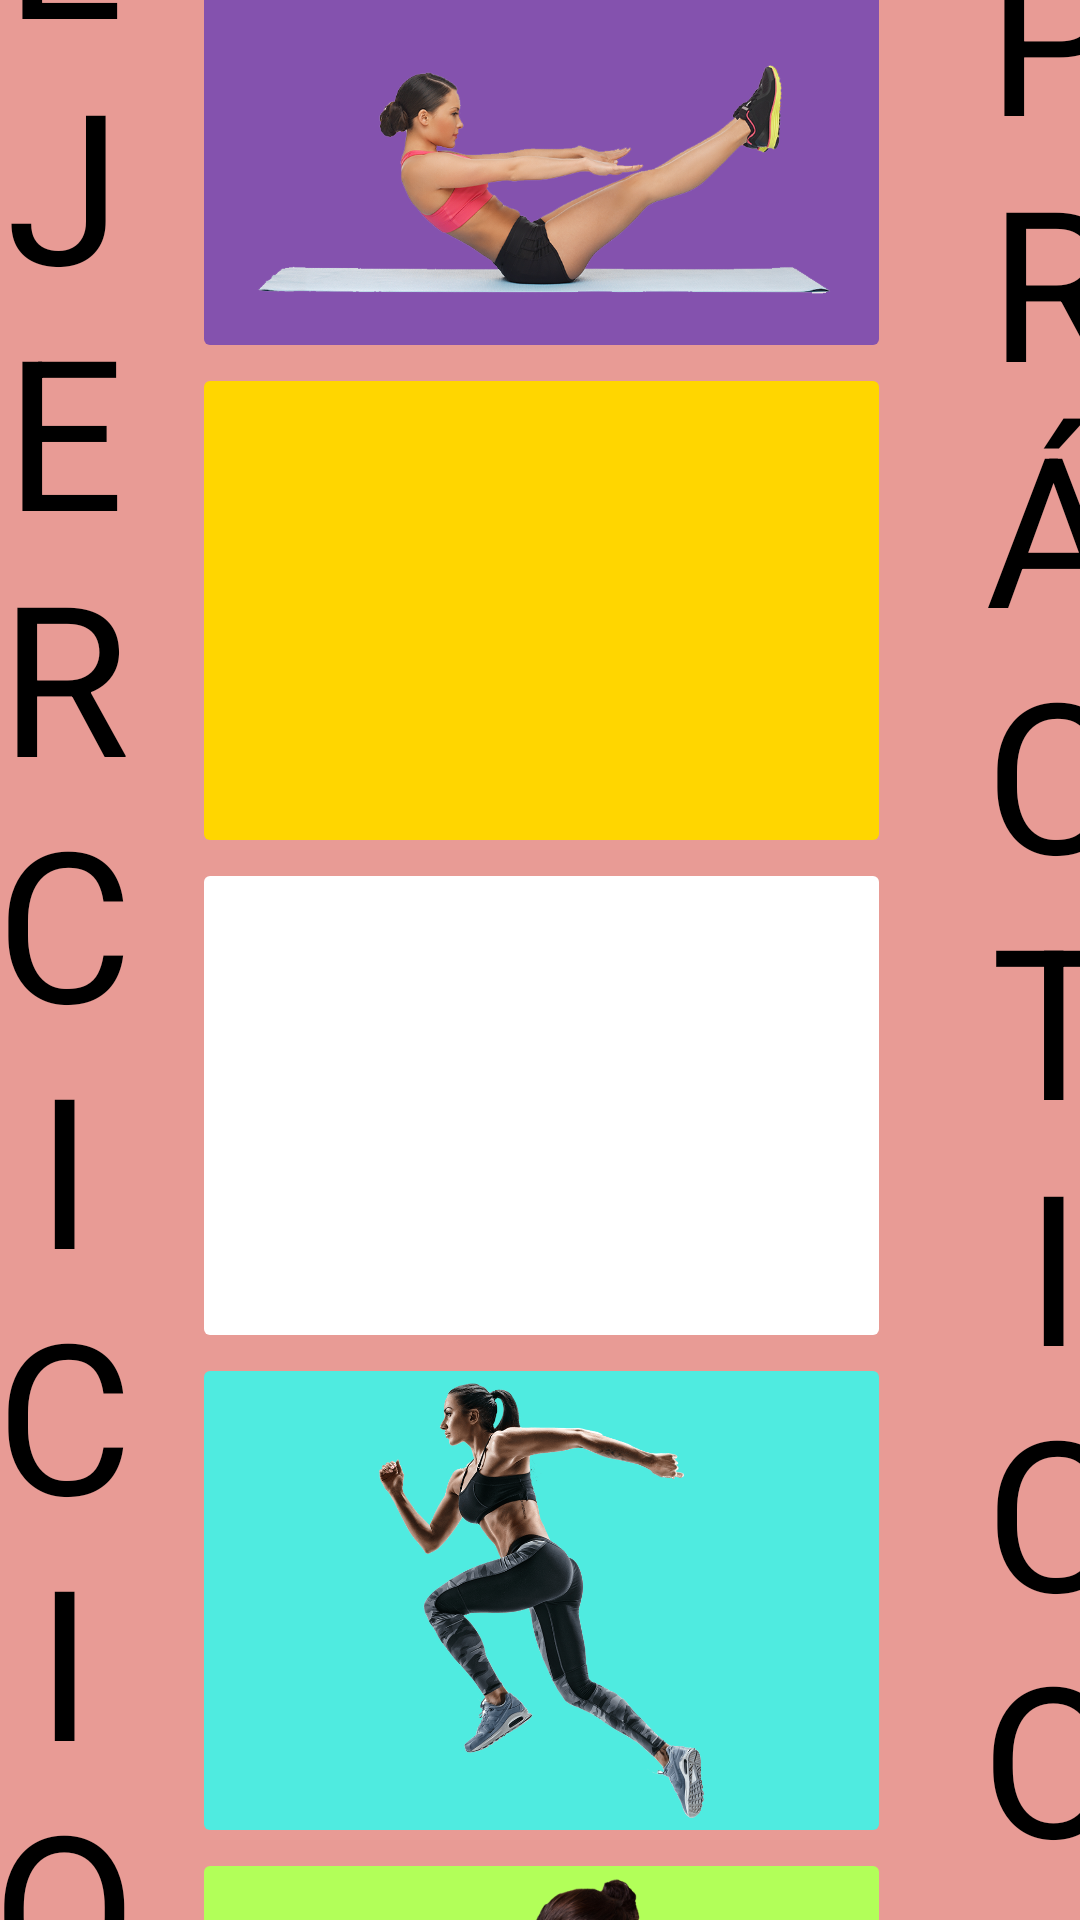

Here is an Android app screen rendered from its layout file. Give the layout XML and the strings, colors and styles it references.
<!-- AndroidManifest.xml: application theme Theme.EEC -->
<!-- res/layout/activity_ejerciciosmujer.xml -->
<?xml version="1.0" encoding="utf-8"?>
<androidx.constraintlayout.widget.ConstraintLayout xmlns:android="http://schemas.android.com/apk/res/android"
    xmlns:app="http://schemas.android.com/apk/res-auto"
    xmlns:tools="http://schemas.android.com/tools"
    android:layout_width="match_parent"
    android:layout_height="match_parent"
    android:background="#E89B95"
    tools:context=".Ejerciciosmujer">

    <ScrollView
        android:id="@+id/scrollView2"
        android:layout_width="409dp"
        android:layout_height="729dp"
        app:layout_constraintBottom_toBottomOf="parent"
        app:layout_constraintEnd_toEndOf="parent"
        app:layout_constraintHorizontal_bias="0.5"
        app:layout_constraintStart_toStartOf="parent"
        app:layout_constraintTop_toTopOf="parent">

        <LinearLayout
            android:layout_width="match_parent"
            android:layout_height="wrap_content"

            android:orientation="vertical">

            <ImageButton
                android:id="@+id/abdominalmu"
                android:layout_width="233dp"
                android:layout_height="165dp"
                android:layout_gravity="center"
                android:layout_weight="1"
                android:backgroundTint="#8452AE"
                android:onClick="abdominalmu"
                android:scaleType="centerInside"
                app:srcCompat="@drawable/abdominalesmu" />

            <ImageButton
                android:id="@+id/planchamu"
                android:layout_width="233dp"
                android:layout_height="165dp"
                android:layout_gravity="center"
                android:layout_weight="1"
                android:backgroundTint="#ffd600"
                android:onClick="planchamu"
                android:scaleType="centerInside"
                app:srcCompat="@drawable/planchamujer" />

            <ImageButton
                android:id="@+id/sentadillamu"
                android:layout_width="233dp"
                android:layout_height="165dp"
                android:layout_gravity="center"
                android:layout_weight="1"
                android:backgroundTint="#FFFF"
                android:onClick="sentadillamu"
                android:scaleType="centerInside"
                app:srcCompat="@drawable/sentadillasmujer" />

            <ImageButton
                android:id="@+id/piernasmu"
                android:layout_width="233dp"
                android:layout_height="165dp"
                android:layout_gravity="center"
                android:layout_weight="1"
                android:backgroundTint="#4FEBE0"
                android:onClick="piernasmu"
                android:scaleType="centerInside"
                app:srcCompat="@drawable/piernasmujer" />

            <ImageButton
                android:id="@+id/brazosmu"
                android:layout_width="233dp"
                android:layout_height="165dp"
                android:layout_gravity="center"
                android:layout_weight="1"
                android:backgroundTint="#b2ff59"
                android:onClick="brazosmu"
                android:scaleType="centerInside"
                app:srcCompat="@drawable/brazosmujer" />


            <LinearLayout
                android:layout_width="match_parent"
                android:layout_height="match_parent"
                android:layout_weight="1" />
        </LinearLayout>

    </ScrollView>

    <TextView
        android:id="@+id/textView2"
        android:layout_width="43dp"
        android:layout_height="732dp"
        android:layout_weight="1"
        android:gravity="center"
        android:text="EJER CI CI O"
        android:textColor="@color/black"
        android:textSize="70dp"
        app:layout_constraintBottom_toBottomOf="parent"
        app:layout_constraintStart_toStartOf="parent"
        app:layout_constraintTop_toTopOf="@+id/scrollView2" />

    <TextView
        android:id="@+id/textView3"
        android:layout_width="67dp"
        android:layout_height="731dp"
        android:layout_weight="1"
        android:gravity="center"
        android:text="PRÁCT  I CO"
        android:textColor="@color/black"
        android:textSize="70dp"
        app:layout_constraintBottom_toBottomOf="parent"
        app:layout_constraintEnd_toEndOf="@+id/scrollView2"
        app:layout_constraintTop_toTopOf="@+id/scrollView2" />

</androidx.constraintlayout.widget.ConstraintLayout>
<!-- resources referenced by this layout -->
<resources>
  <!-- drawable abdominalesmu: png bitmap (drawable-v24, 232088 bytes) -->
  <!-- drawable brazosmujer: png bitmap (drawable-v24, 242661 bytes) -->
  <!-- drawable piernasmujer: png bitmap (drawable-v24, 100600 bytes) -->
  <style name="Theme.EEC" parent="Theme.MaterialComponents.DayNight.DarkActionBar">
          
          <item name="colorPrimary">@color/purple_500</item>
          <item name="colorPrimaryVariant">@color/purple_700</item>
          <item name="colorOnPrimary">@color/white</item>
          
          <item name="colorSecondary">@color/teal_200</item>
          <item name="colorSecondaryVariant">@color/teal_700</item>
          <item name="colorOnSecondary">@color/black</item>
          
          <item name="android:statusBarColor" tools:targetApi="l">?attr/colorPrimaryVariant</item>
          
      </style>
  <!-- not gathered from this repository: default colours our renderer supplied (Android Studio template values) -->
  <color name="purple_500">#FF6200EE</color>
  <color name="purple_700">#FF3700B3</color>
  <color name="teal_200">#FF03DAC5</color>
  <color name="teal_700">#FF018786</color>
  <color name="black">#FF000000</color>
  <color name="white">#FFFFFFFF</color>
</resources>
